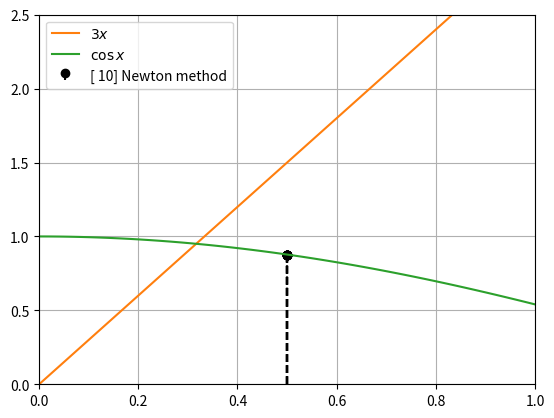

Here is the Python script that generated this plot:
import numpy as np 
import matplotlib.pyplot as plt

def f(x):
    return 3 * x- np.cos(x)

def df(x):
    return 3 + np.sin(x)

def newton_method(x0, f, df):
    return x0 - (f(x0) / df(x0))*0.2

if __name__=="__main__":
    x = np.linspace(0, 1)
    solution_0 = 0.5
    solutions= []
    for idx in range(11):
        solutions_0 = newton_method(solution_0, f, df)
        solutions.append(solution_0)
    plt.figure()
    plt.stem(
        solutions,
        np.cos(np.array(solutions)),
        linefmt="k--",
        markerfmt="ko",
        basefmt=" ",
        label=f"[{idx: 2d}] Newton method",
    )
    plt.plot(x, 3*x, label="$3x$")
    plt.plot(x, np.cos(x), label="$\cos x$")
    plt.xlim(0, 1)
    plt.ylim(0, 2.5)
    plt.grid(True)
    plt.legend()
    plt.savefig(f"newton_method_1.png", bbox_inches="tight")
    plt.show()
